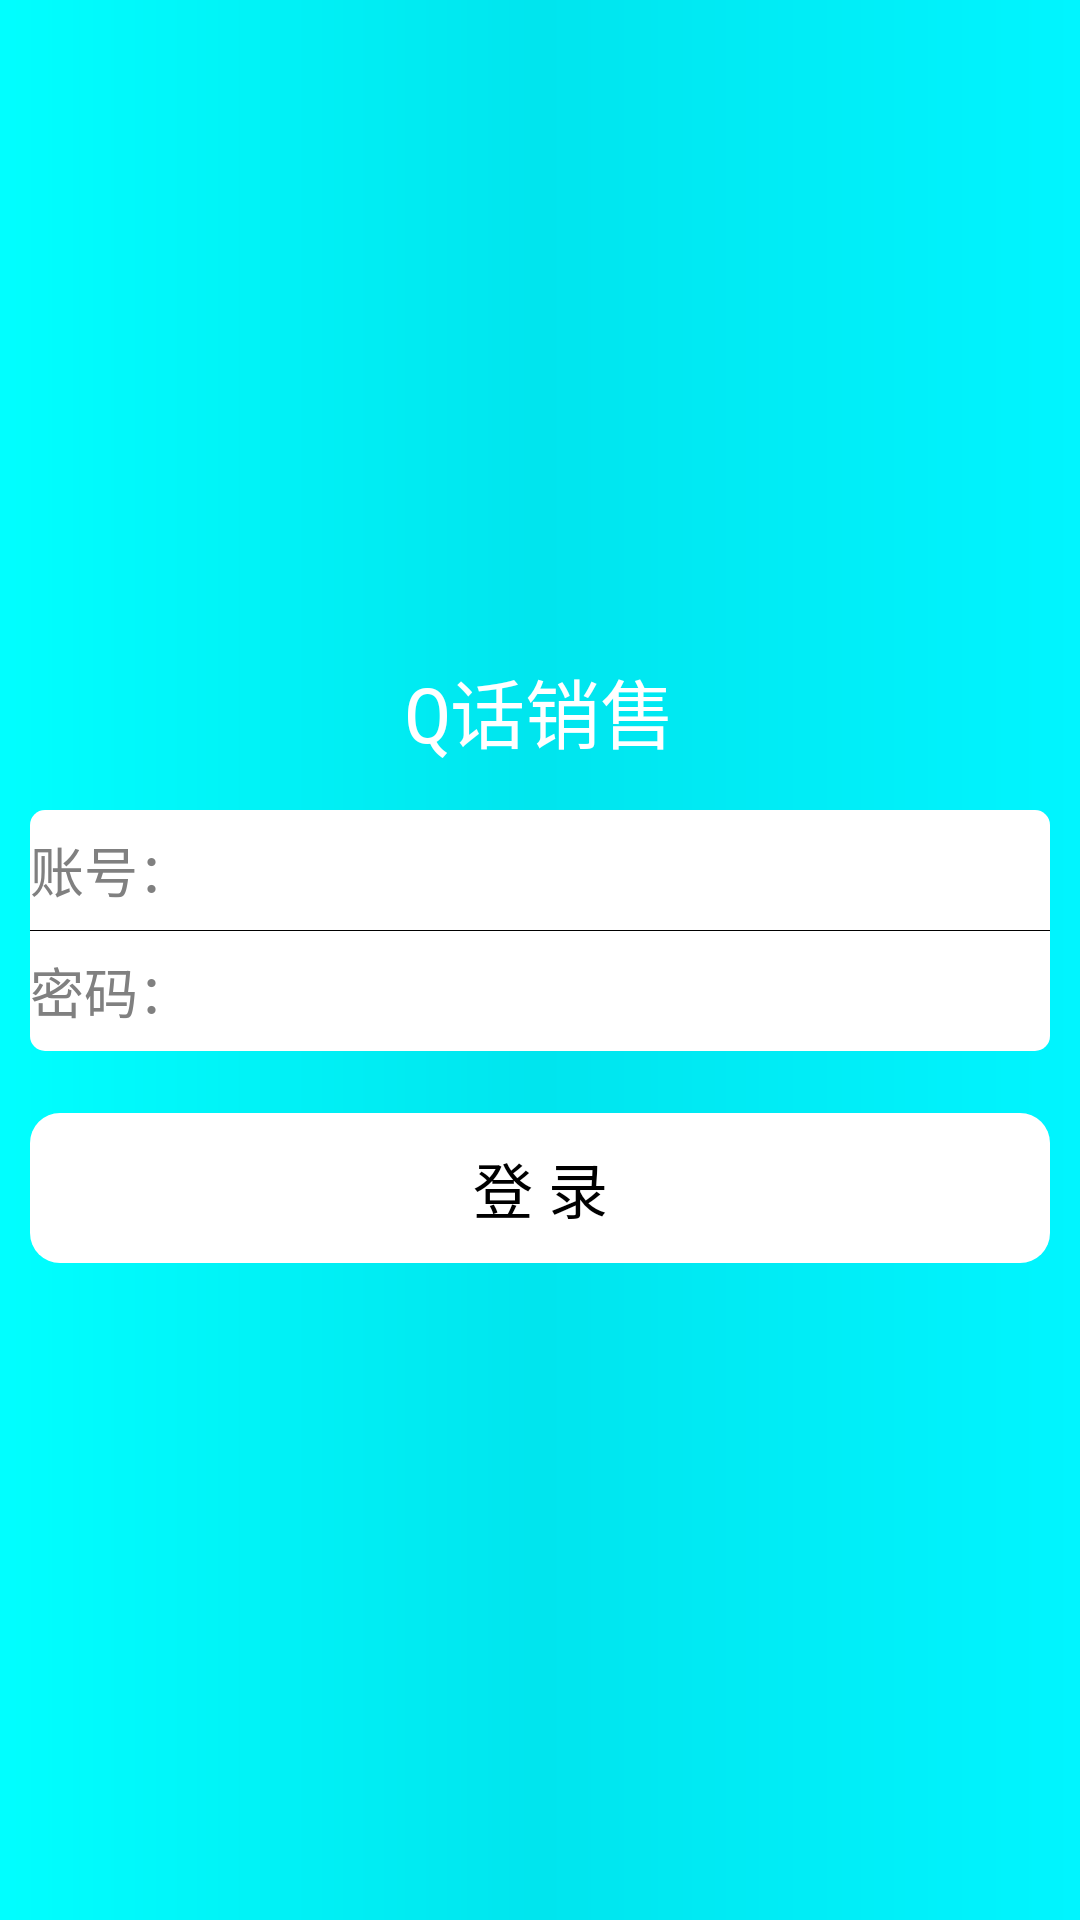

This screen was rendered from an Android layout file. Write that file and the resources it references.
<!-- AndroidManifest.xml: application theme android:Theme.Light.NoTitleBar.Fullscreen -->
<!-- res/layout/login.xml -->
<?xml version="1.0" encoding="utf-8"?>
<RelativeLayout xmlns:android="http://schemas.android.com/apk/res/android"
    android:layout_width="match_parent"
    android:layout_height="match_parent"
    android:background="@drawable/login_bg"
    android:gravity="center"
    android:padding="10dp" >

   
    <TextView 
        android:id="@+id/tv_Qtalk"
        android:layout_width="match_parent"
        android:layout_height="wrap_content"
        android:gravity="center"
        android:text="Q话销售"
        android:typeface="monospace"
        android:textColor="#ffffff"
        android:textSize="25sp"/>

    <LinearLayout
        android:id="@+id/ll_edit_login"
        android:layout_width="match_parent"
        android:layout_height="81dp"
        android:layout_below="@+id/tv_Qtalk"
        android:layout_marginTop="15dp"
        android:orientation="vertical" 
       >

        <EditText
            android:id="@+id/edit_login_user"
            android:layout_width="match_parent"
            android:layout_height="40dp"
            android:background="@drawable/edit_corner_bguser"
            android:hint="@string/login_username"
            android:inputType="none" />

        <View
            android:layout_width="match_parent"
            android:layout_height="1px"
            android:background="#000000" />

        <EditText
            android:id="@+id/edit_login_pass"
            android:layout_width="match_parent"
            android:layout_height="40dp"
            android:background="@drawable/edit_corner_bgpass"
            android:hint="@string/login_password"
            android:inputType="textPassword" />
    </LinearLayout>

    <LinearLayout
        android:id="@+id/ll_login_login"
        android:layout_width="match_parent"
        android:layout_height="wrap_content"
        android:layout_below="@+id/ll_edit_login"
        android:layout_marginTop="20dp"
        android:orientation="horizontal" >

        <Button
            android:id="@+id/btn_login_login"
            android:layout_width="match_parent"
            android:layout_height="50dp"
            android:background="@drawable/btn_corner_bg"
            android:text="@string/login_login"
            android:textSize="20sp"
            android:textColor="#000000" />
    </LinearLayout>

</RelativeLayout>
<!-- resources referenced by this layout -->
<resources>
  <!-- drawable btn_corner_bg (drawable-xhdpi) -->
  <?xml version="1.0" encoding="utf-8"?>
  <shape xmlns:android="http://schemas.android.com/apk/res/android" >
      <solid android:color="#ffffff"/>
      
  
      <corners android:radius="10dp"/>
  </shape>
  <!-- drawable edit_corner_bgpass (drawable-xhdpi) -->
  <?xml version="1.0" encoding="utf-8"?>
  <shape xmlns:android="http://schemas.android.com/apk/res/android"
      android:shape="rectangle" >
  
      <solid android:color="#ffffff" />
  
      <corners
          android:bottomLeftRadius="5dp"
          android:bottomRightRadius="5dp"
          android:topLeftRadius="0dp"
          android:topRightRadius="0dp" />
  
  </shape>
  <!-- drawable edit_corner_bguser (drawable-xhdpi) -->
  <?xml version="1.0" encoding="utf-8"?>
  <shape xmlns:android="http://schemas.android.com/apk/res/android"
      android:shape="rectangle" >
  
      <solid android:color="#ffffff" />
  
      <corners
          android:bottomLeftRadius="0dp"
          android:bottomRightRadius="0dp"
          android:topLeftRadius="5dp"
          android:topRightRadius="5dp" />
  
  </shape>
  <!-- drawable login_bg (drawable-xhdpi) -->
  <?xml version="1.0" encoding="utf-8"?>
  <shape xmlns:android="http://schemas.android.com/apk/res/android" >
      
      <gradient android:startColor="#00FFFF" android:centerColor="#00E5EE" android:endColor="#00F5FF"/>
  
  </shape>
  <string name="login_login">登  录</string>
  <string name="login_password">密码：</string>
  <string name="login_username">账号：</string>
</resources>
